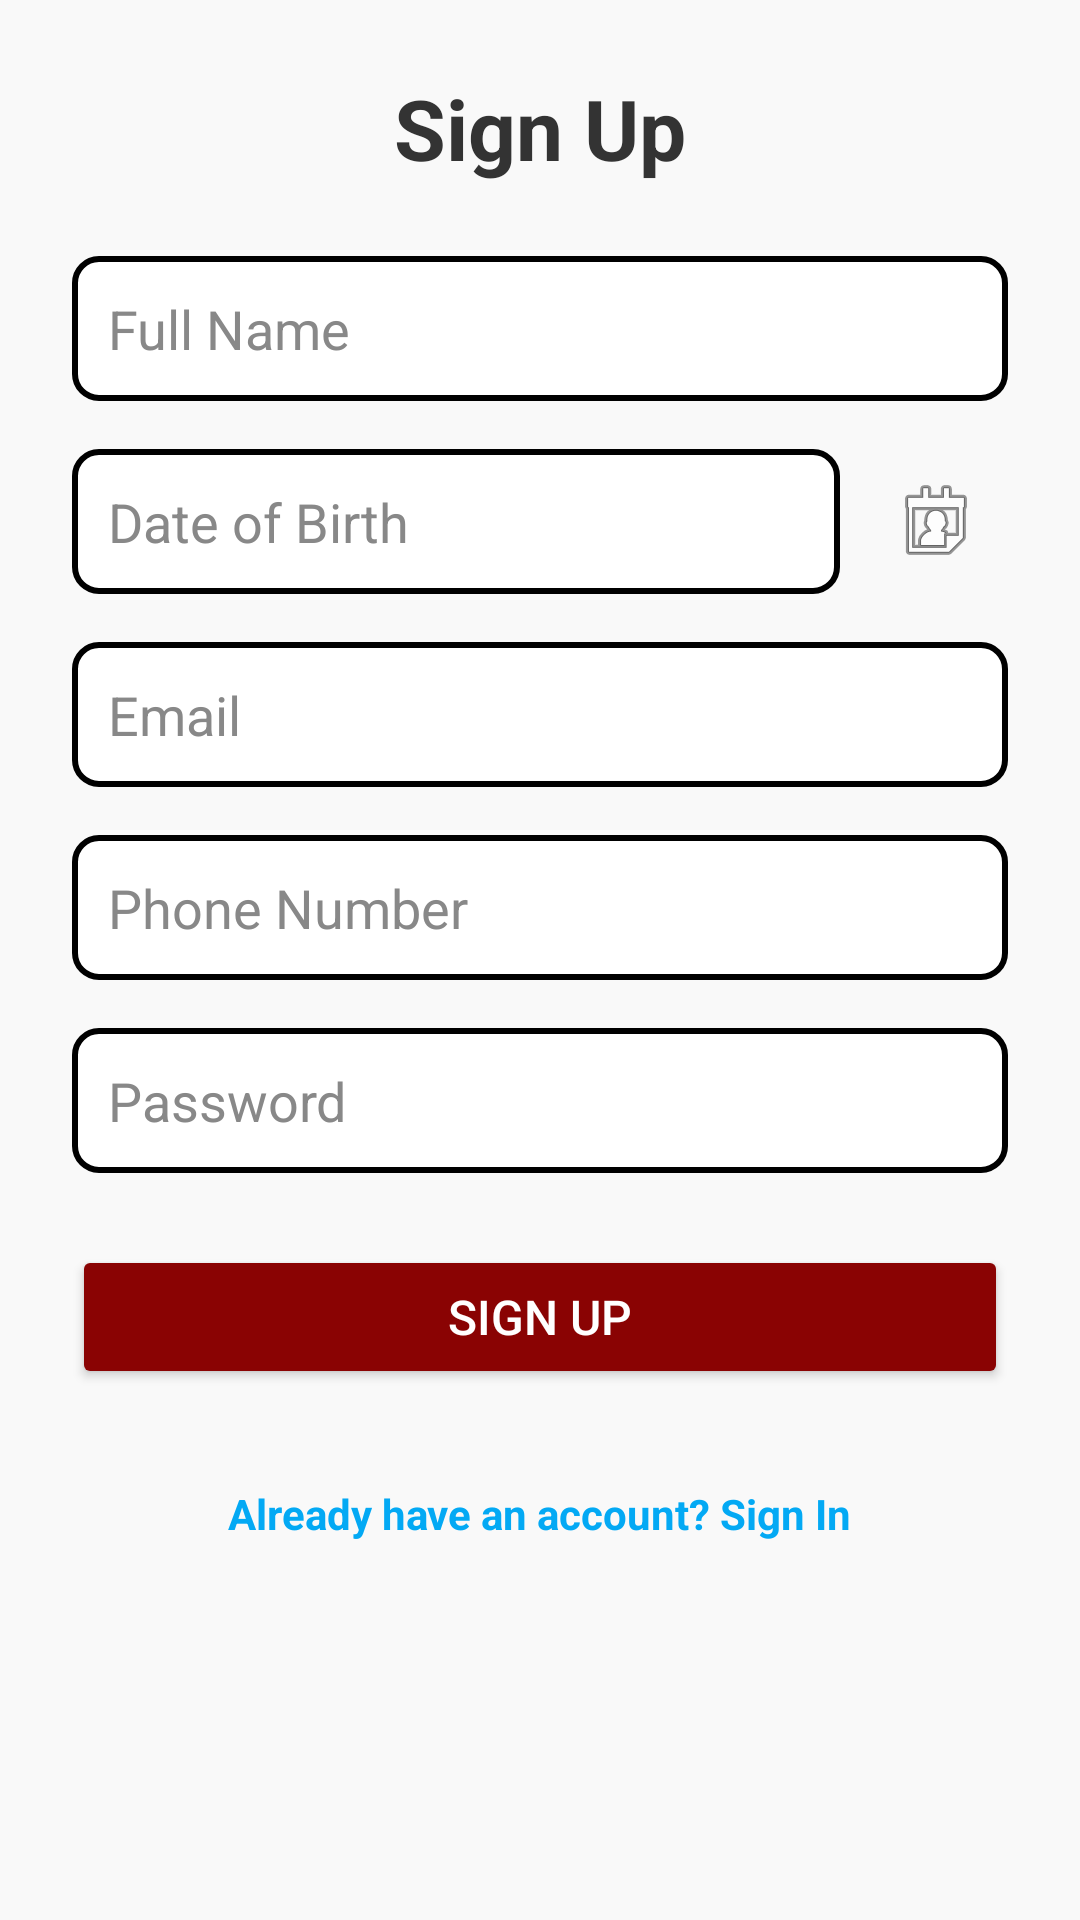

Android layout source for this screen:
<!-- AndroidManifest.xml: application theme Theme.ASM2 -->
<!-- res/layout/activity_sign_up.xml -->
<?xml version="1.0" encoding="utf-8"?>
<LinearLayout xmlns:android="http://schemas.android.com/apk/res/android"
    android:layout_width="match_parent"
    android:layout_height="match_parent"
    android:orientation="vertical"
    android:padding="24dp"
    android:background="#F9F9F9">

    <TextView
        android:id="@+id/signUpTitle"
        android:layout_width="wrap_content"
        android:layout_height="wrap_content"
        android:text="Sign Up"
        android:textSize="28sp"
        android:textStyle="bold"
        android:textColor="#333333"
        android:layout_gravity="center"
        android:layout_marginBottom="24dp" />

    <EditText
        android:id="@+id/editFullName"
        android:layout_width="match_parent"
        android:layout_height="wrap_content"
        android:hint="Full Name"
        android:inputType="textPersonName"
        android:background="@drawable/edittext_border"
        android:padding="12dp"
        android:layout_marginBottom="16dp"
        android:textColor="#000000"
        android:textColorHint="#888888" />

    <LinearLayout
        android:layout_width="match_parent"
        android:layout_height="wrap_content"
        android:orientation="horizontal"
        android:layout_marginBottom="16dp">

        <EditText
            android:id="@+id/editDateofBirth"
            android:layout_width="0dp"
            android:layout_height="wrap_content"
            android:hint="Date of Birth"
            android:inputType="text"
            android:background="@drawable/edittext_border"
            android:padding="12dp"
            android:layout_weight="1"
            android:textColor="#000000"
            android:textColorHint="#888888" />

        <ImageButton
            android:id="@+id/btnDatePicker"
            android:layout_width="48dp"
            android:layout_height="48dp"
            android:src="@android:drawable/ic_menu_my_calendar"
            android:contentDescription="Select Date"
            android:background="?android:attr/selectableItemBackground"
            android:layout_marginStart="8dp"
            android:elevation="4dp" />
    </LinearLayout>

    <EditText
        android:id="@+id/editEmail"
        android:layout_width="match_parent"
        android:layout_height="wrap_content"
        android:hint="Email"
        android:inputType="textEmailAddress"
        android:background="@drawable/edittext_border"
        android:padding="12dp"
        android:layout_marginBottom="16dp"
        android:textColor="#000000"
        android:textColorHint="#888888" />

    <EditText
        android:id="@+id/editPhone"
        android:layout_width="match_parent"
        android:layout_height="wrap_content"
        android:hint="Phone Number"
        android:inputType="phone"
        android:background="@drawable/edittext_border"
        android:padding="12dp"
        android:layout_marginBottom="16dp"
        android:textColor="#000000"
        android:textColorHint="#888888" />


    <RelativeLayout
        android:layout_width="match_parent"
        android:layout_height="wrap_content">

        <EditText
            android:id="@+id/editPasswordSignUp"
            android:layout_width="match_parent"
            android:layout_height="wrap_content"
            android:hint="Password"
            android:inputType="textPassword"
            android:padding="12dp"
            android:background="@drawable/edittext_border"
            android:layout_marginBottom="24dp"
            android:textColor="#000000"
            android:textColorHint="#888888" />

        <ImageView
            android:id="@+id/imageViewTogglePasswordSignUp"
            android:layout_width="wrap_content"
            android:layout_height="wrap_content"
            android:layout_alignParentEnd="true"
            android:layout_marginEnd="13dp"
            android:layout_marginTop="10dp"
            android:padding="5dp"
            android:src="@drawable/ic_eye" />
    </RelativeLayout>

    <Button
        android:id="@+id/btnSignUp"
        android:layout_width="match_parent"
        android:layout_height="wrap_content"
        android:text="Sign Up"
        android:backgroundTint="@color/blood_red"
        android:textColor="#FFFFFF"
        android:padding="12dp"
        android:layout_marginBottom="16dp"
        android:elevation="4dp"
        android:textSize="16sp" />

    <TextView
        android:id="@+id/signInPrompt"
        android:layout_width="wrap_content"
        android:layout_height="wrap_content"
        android:text="Already have an account? Sign In"
        android:layout_gravity="center"
        android:textColor="#03A9F4"
        android:textSize="14sp"
        android:textStyle="bold"
        android:layout_marginTop="16dp"
        android:clickable="true"
        android:focusable="true" />
</LinearLayout>
<!-- resources referenced by this layout -->
<resources>
  <color name="blood_red">#8A0303</color>
  <!-- drawable edittext_border (drawable) -->
  <shape xmlns:android="http://schemas.android.com/apk/res/android">
      <solid android:color="@android:color/white" /> 
      <stroke
          android:width="2dp"
          android:color="@color/black" /> 
      <corners android:radius="8dp" /> 
      <padding
          android:left="8dp"
          android:right="8dp"
          android:top="8dp"
          android:bottom="8dp" /> 
  </shape>
  <style name="Theme.ASM2" parent="Theme.MaterialComponents.DayNight.DarkActionBar">
          
          <item name="colorPrimary">@color/red_700</item>
          <item name="colorPrimaryVariant">@color/purple_700</item>
          <item name="colorOnPrimary">@color/white</item>
          
          <item name="colorSecondary">@color/teal_200</item>
          <item name="colorSecondaryVariant">@color/teal_700</item>
          <item name="colorOnSecondary">@color/black</item>
          
          <item name="android:statusBarColor">?attr/colorPrimaryVariant</item>
          
      </style>
  <color name="black">#FF000000</color>
  <color name="red_700">#D32F2F</color>
  <color name="purple_700">#FF3700B3</color>
  <color name="white">#FFFFFFFF</color>
  <color name="teal_200">#FF03DAC5</color>
  <color name="teal_700">#FF018786</color>
</resources>
